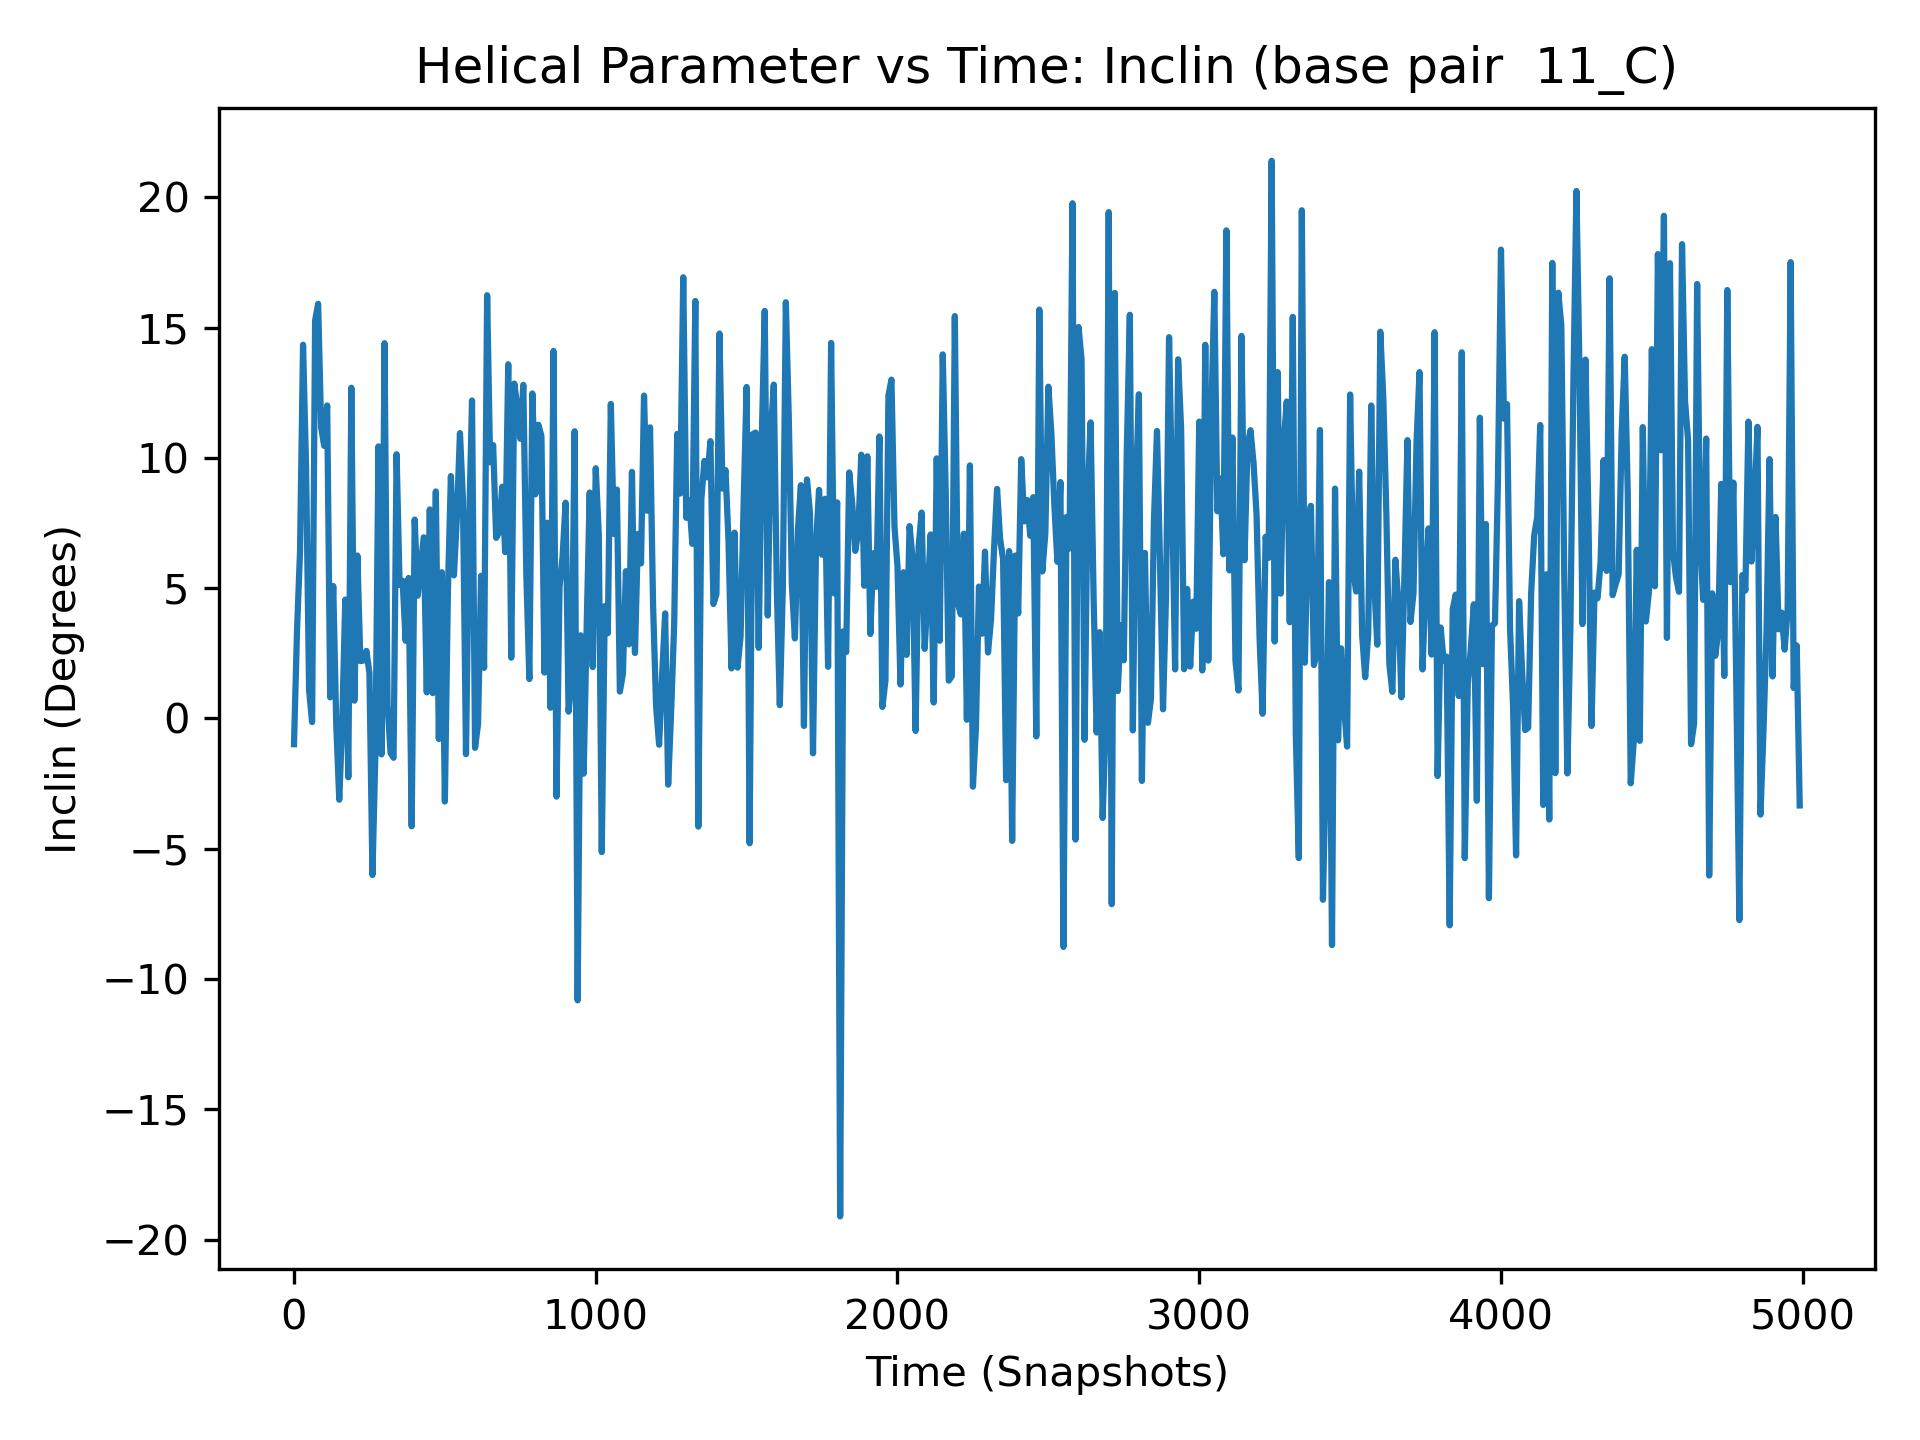

Source data for this figure (header and first rows):
, 11_C
0, -0.99
1, 11.41
2, 10.11
3, 9.61
4, 2.07
5, 5.5
6, 2.62
7, 2.97
8, 8.99
9, 1.77
10, 3.37
11, 1.36
12, 9.23
13, 7.86
14, 0.84
15, 14.32
16, 2.64
17, 1.68
18, 3.49
19, -7.3
20, 6.41
21, 3.28
22, 1.35
23, 1.41
24, 9.15
25, 15.45
26, 6.17
27, -1.69
28, -2.18
29, 13.51
30, 14.34
31, 10.49
32, 1.92
33, 4.59
34, 2.92
35, 14.86
36, 13.71
37, 5.63
38, 13.25
39, 9.3
40, 9.67
41, 1.41
42, 5.36
43, 12.93
44, 16.17
45, 13.64
46, 2.52
47, 12.34
48, 9.31
49, 1.75
50, 1.09
51, 4.82
52, 1.61
53, 6.06
54, 5.4
55, 6.01
56, 7.8
57, 6.91
58, -3.68
59, -2.01
... 4,940 more rows
